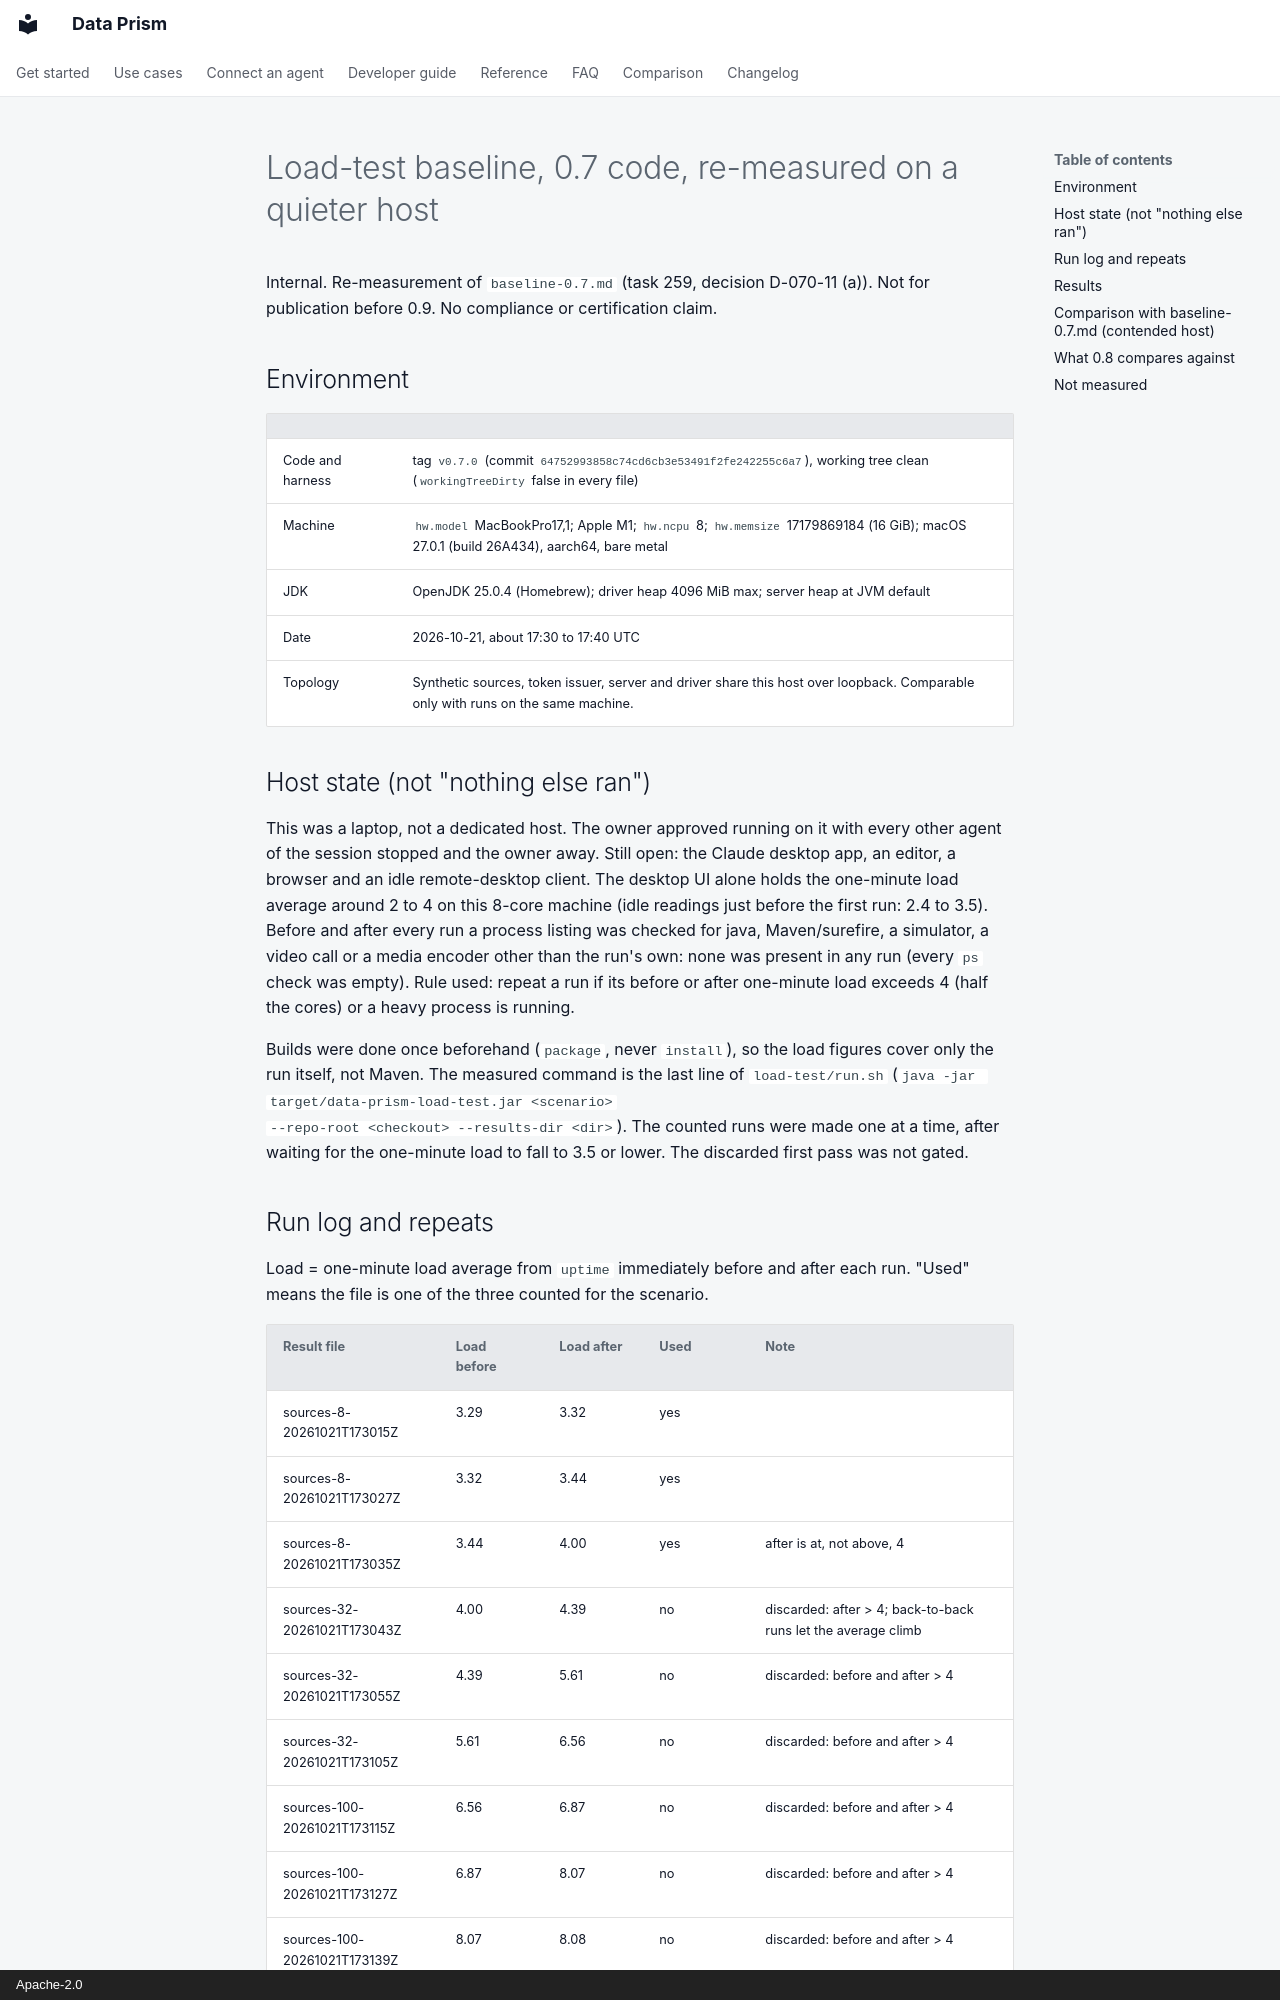

repository: AindriuB/data-prism · page: plan/perf/baseline-0.7-quiet/index.html · generator: mkdocs · copyright: Apache-2.0

# Load-test baseline, 0.7 code, re-measured on a quieter host

Internal. Re-measurement of `baseline-0.7.md` (task 259, decision D-070-11 (a)).
Not for publication before 0.9. No compliance or certification claim.

## Environment

| | |
|---|---|
| Code and harness | tag `v0.7.0` (commit `64752993858c74cd6cb3e53491f2fe242255c6a7`), working tree clean (`workingTreeDirty` false in every file) |
| Machine | `hw.model` MacBookPro17,1; Apple M1; `hw.ncpu` 8; `hw.memsize` 17179869184 (16 GiB); macOS 27.0.1 (build 26A434), aarch64, bare metal |
| JDK | OpenJDK 25.0.4 (Homebrew); driver heap 4096 MiB max; server heap at JVM default |
| Date | 2026-10-21, about 17:30 to 17:40 UTC |
| Topology | Synthetic sources, token issuer, server and driver share this host over loopback. Comparable only with runs on the same machine. |

## Host state (not "nothing else ran")

This was a laptop, not a dedicated host. The owner approved running on it with
every other agent of the session stopped and the owner away. Still open: the
Claude desktop app, an editor, a browser and an idle remote-desktop client. The desktop
UI alone holds the one-minute load average around 2 to 4 on this 8-core machine
(idle readings just before the first run: 2.4 to 3.5). Before and after every
run a process listing was checked for java, Maven/surefire, a simulator, a video
call or a media encoder other than the run's own: none was present in any run
(every `ps` check was empty). Rule used: repeat a run if its before or after
one-minute load exceeds 4 (half the cores) or a heavy process is running.

Builds were done once beforehand (`package`, never `install`), so the load
figures cover only the run itself, not Maven. The measured command is the last
line of `load-test/run.sh` (`java -jar target/data-prism-load-test.jar <scenario>
--repo-root <checkout> --results-dir <dir>`). The counted runs were made one at a time, after waiting
for the one-minute load to fall to 3.5 or lower. The discarded first pass was not gated.
